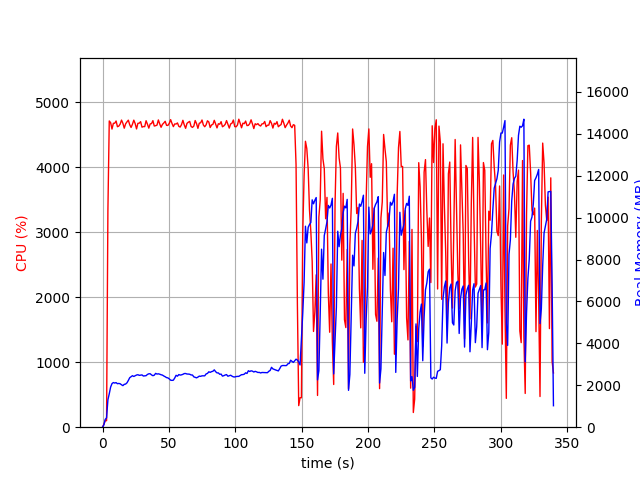

Values plotted in this chart, from the file beside it:
elapsed_time, nproc, cpu, mem_real, mem_virtual
4.482269287109375e-05, 1, 0.0, 5.844, 2331
1.008, 1, 45.6, 111.9, 729.7
2.017, 1, 100.0, 371.8, 1970
3.026, 1, 100.1, 443.6, 1970
4.034, 1, 3335, 1305, 6226
5.058, 1, 4714, 1595, 6581
6.085, 1, 4688, 1914, 6926
7.115, 1, 4589, 2080, 7143
8.147, 1, 4678, 2132, 7191
9.175, 1, 4680, 2107, 7228
10.2, 1, 4713, 2128, 7348
11.22, 1, 4625, 2075, 7380
12.24, 1, 4635, 2088, 7416
13.27, 1, 4666, 2073, 7450
14.3, 1, 4727, 2024, 7450
15.32, 1, 4678, 1984, 7458
16.35, 1, 4603, 2045, 7534
17.38, 1, 4670, 2060, 7564
18.41, 1, 4700, 2118, 7653
19.43, 1, 4726, 2232, 7725
20.46, 1, 4656, 2361, 7808
21.48, 1, 4614, 2409, 7892
22.51, 1, 4662, 2457, 7992
23.54, 1, 4726, 2422, 8008
24.57, 1, 4674, 2456, 8104
25.6, 1, 4591, 2490, 8174
26.63, 1, 4678, 2505, 8252
27.66, 1, 4680, 2475, 8278
28.69, 1, 4703, 2485, 8328
29.71, 1, 4618, 2495, 8414
30.74, 1, 4628, 2443, 8436
31.76, 1, 4627, 2449, 8487
32.79, 1, 4718, 2459, 8505
33.82, 1, 4664, 2518, 8557
34.84, 1, 4603, 2549, 8603
35.87, 1, 4668, 2551, 8625
36.9, 1, 4673, 2496, 8687
37.93, 1, 4719, 2458, 8709
38.96, 1, 4636, 2483, 8709
39.98, 1, 4641, 2568, 8825
41.01, 1, 4650, 2536, 8853
42.04, 1, 4730, 2548, 8879
43.06, 1, 4668, 2529, 8895
44.09, 1, 4617, 2502, 8927
45.12, 1, 4661, 2486, 8951
46.14, 1, 4682, 2443, 8967
47.17, 1, 4709, 2409, 8983
48.2, 1, 4647, 2367, 9001
49.22, 1, 4645, 2353, 9037
50.25, 1, 4677, 2305, 9063
51.28, 1, 4734, 2244, 9063
52.31, 1, 4676, 2234, 9063
53.33, 1, 4627, 2244, 9063
54.36, 1, 4668, 2348, 9063
55.39, 1, 4667, 2477, 9121
56.42, 1, 4684, 2436, 9121
57.45, 1, 4631, 2511, 9147
58.46, 1, 4620, 2487, 9187
59.49, 1, 4658, 2499, 9215
60.51, 1, 4724, 2523, 9231
... 274 more rows
